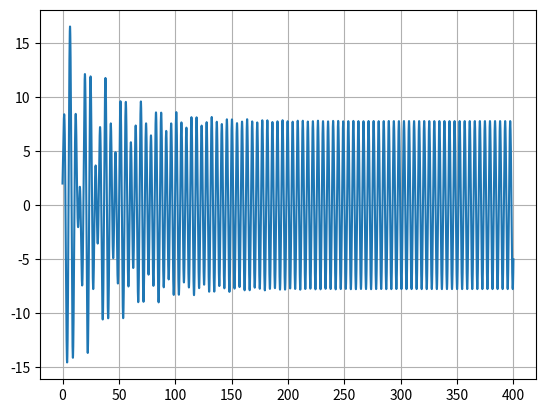

Write the Python code that produced this figure.
# Calcule a amplitude da oscilação no regime estacionário.

import numpy as np
import matplotlib.pyplot as plt

x0 = 0
b = 0.05
k =1
m = 1
w_f = 1.4
F0 = 7.5
x0 = 2
v0 = 4
ti = 0
tf = 400
dt = 0.01
n = int((tf-ti)/dt)

def oscSimpFA_1D(x0,v0,k,m,t,b,F0,w_f,n,dt):
    #oscilador Simples sujeito forçado e amortecido
    x=np.empty(n+1)
    v=np.empty(n+1)
    a=np.empty(n+1)
    x[0]=x0
    v[0]=v0
    for i in range(n):
        a[i]=-k/m*x[i]+(-b*v[i]+F0*np.cos(w_f*t[i]))/m
        v[i+1]=v[i]+a[i]*dt
        x[i+1]=x[i]+v[i+1]*dt
    return x,v,a

def amp_per_comp(x, t, n, reg_est):
    #amplitde, periodo e comprimeno de onda com regime estacionario
    ind_max=[i for i in range(1,n-1) if x[i-1]<=x[i]>=x[i+1] if t[i]>reg_est]
    x_max=[x[i] for i in ind_max]
    t_max=[t[i] for i in ind_max]
    A=np.average(x_max)

    T_lst=[t_max[i+1]-t_max[i] for i in range(len(t_max)-1)]
    T=np.average(T_lst)

    lmbd_lst=[x_max[i+1]-x_max[i] for i in range(len(x_max)-1)]
    lmbd=np.average(lmbd_lst)

    return A, T, lmbd

t = np.linspace(ti,tf,n+1)
values = oscSimpFA_1D(x0,v0,k,m,t,b,F0,w_f,n,dt)
x = values[0]

reg_est = 250
values1 = amp_per_comp(x, t, n, reg_est)
A = values1[0]

print("Amplitude: ", A)
plt.plot(t, x)
plt.grid()
plt.show()